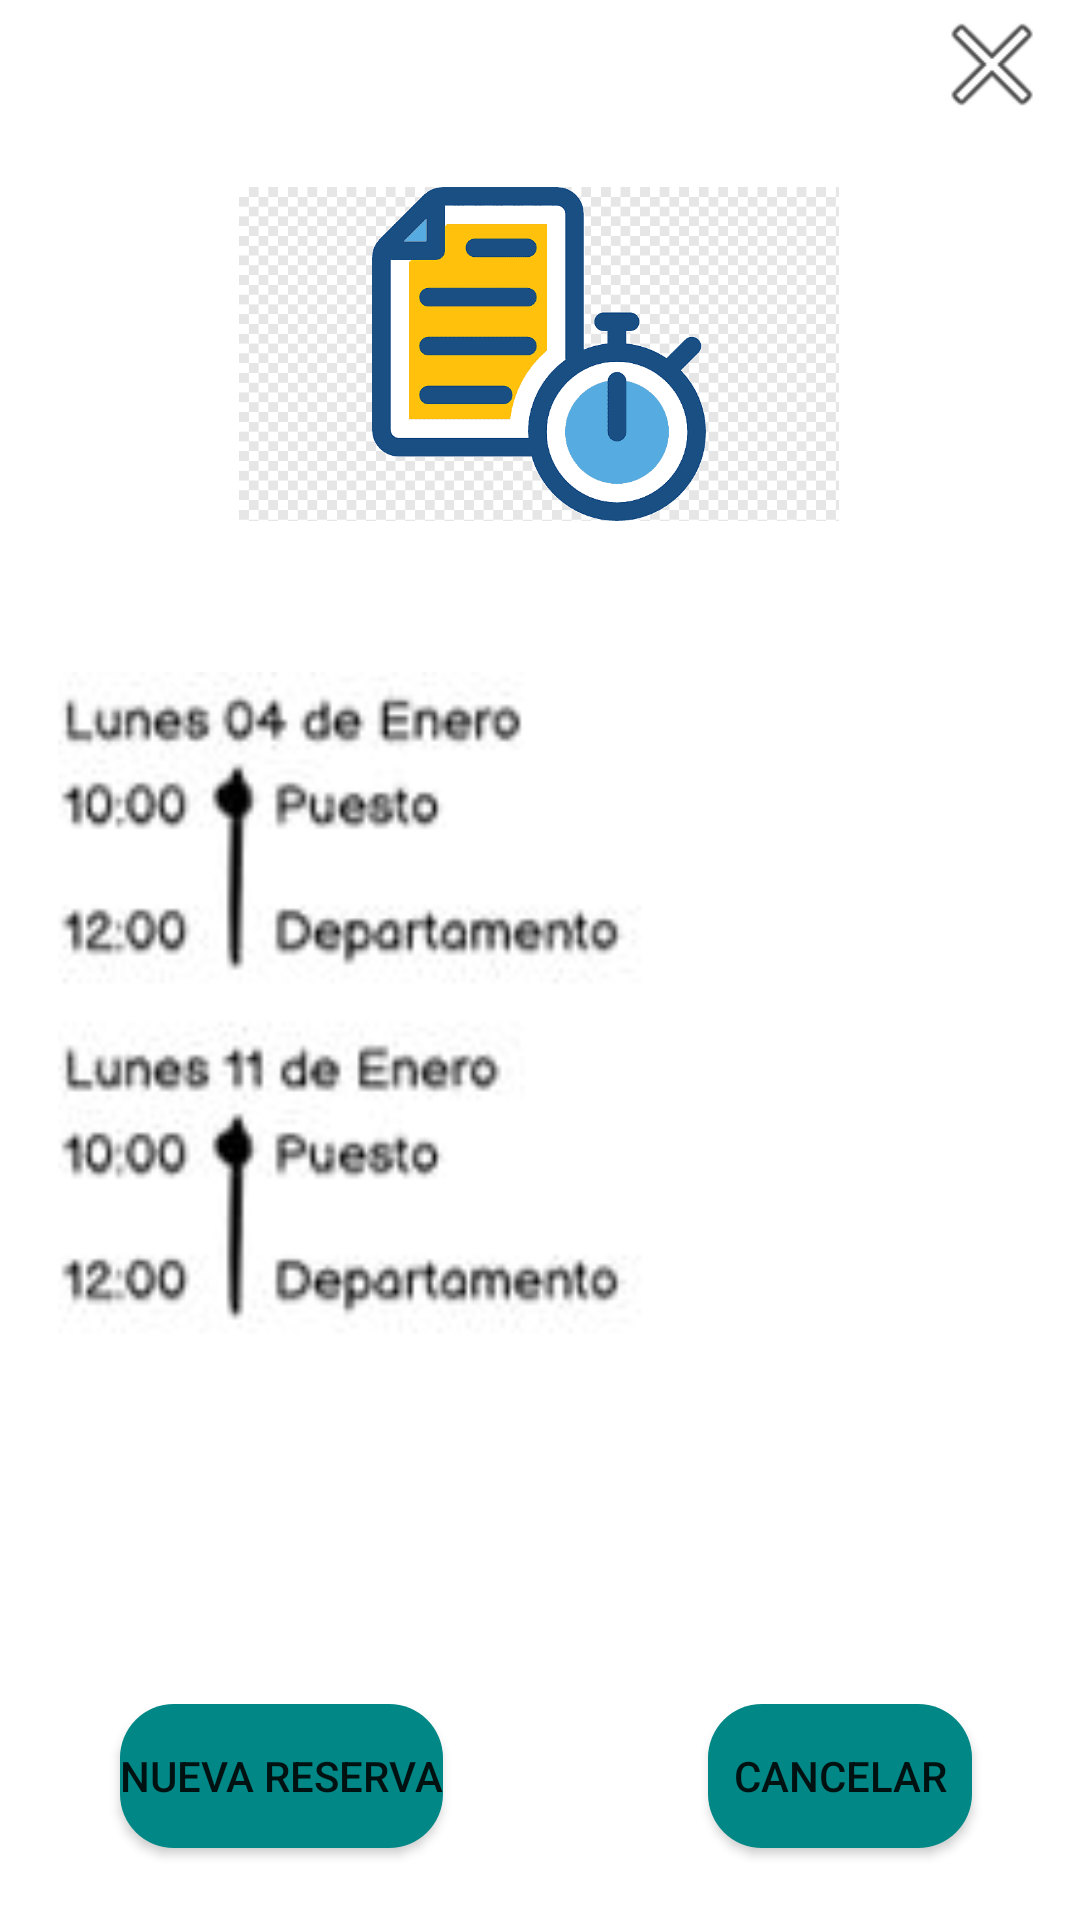

The Android layout XML behind this screen, and the referenced resources:
<!-- AndroidManifest.xml: application theme ThemeProyectoReactivaPro -->
<!-- res/layout/activity_mis_reservas.xml -->
<?xml version="1.0" encoding="utf-8"?>
<androidx.constraintlayout.widget.ConstraintLayout xmlns:android="http://schemas.android.com/apk/res/android"
    xmlns:app="http://schemas.android.com/apk/res-auto"
    xmlns:tools="http://schemas.android.com/tools"
    android:layout_width="match_parent"
    android:layout_height="match_parent"
    tools:context=".MisReservas">

    <ImageView
        android:id="@+id/imageView11"
        android:layout_width="54dp"
        android:layout_height="43dp"
        app:layout_constraintEnd_toEndOf="parent"
        app:layout_constraintStart_toEndOf="@+id/imageView9"
        app:srcCompat="@android:drawable/ic_menu_close_clear_cancel"
        tools:layout_editor_absoluteY="384dp" />

    <ImageView
        android:id="@+id/imageView8"
        android:layout_width="200dp"
        android:layout_height="116dp"
        android:layout_marginTop="60dp"
        app:layout_constraintEnd_toEndOf="parent"
        app:layout_constraintHorizontal_bias="0.497"
        app:layout_constraintStart_toStartOf="parent"
        app:layout_constraintTop_toTopOf="parent"
        app:srcCompat="@drawable/historial" />

    <ImageView
        android:id="@+id/imageView9"
        android:layout_width="301dp"
        android:layout_height="222dp"
        android:layout_marginTop="48dp"
        app:layout_constraintStart_toStartOf="parent"
        app:layout_constraintTop_toBottomOf="@+id/imageView8"
        app:srcCompat="@drawable/historialdereservas" />

    <ImageView
        android:id="@+id/imageView10"
        android:layout_width="54dp"
        android:layout_height="43dp"
        app:layout_constraintEnd_toEndOf="parent"
        app:layout_constraintStart_toEndOf="@+id/imageView9"
        app:srcCompat="@android:drawable/ic_menu_close_clear_cancel"
        tools:layout_editor_absoluteY="262dp" />

    <Button
        android:id="@+id/btnMiReservaNuevo"
        android:layout_width="wrap_content"
        android:layout_height="wrap_content"
        android:layout_marginStart="40dp"
        android:layout_marginLeft="40dp"
        android:layout_marginBottom="24dp"
        android:text="Nueva Reserva"
        android:background="@drawable/button_rounded"
        app:layout_constraintBottom_toBottomOf="parent"
        app:layout_constraintStart_toStartOf="parent" />

    <Button
        android:id="@+id/btnMiReservaCancelar"
        android:layout_width="wrap_content"
        android:layout_height="wrap_content"
        android:layout_marginEnd="36dp"
        android:layout_marginBottom="24dp"
        android:background="@drawable/button_rounded"
        android:text="Cancelar"
        app:layout_constraintBottom_toBottomOf="parent"
        app:layout_constraintEnd_toEndOf="parent" />
</androidx.constraintlayout.widget.ConstraintLayout>
<!-- resources referenced by this layout -->
<resources>
  <!-- drawable button_rounded (drawable) -->
  <?xml version="1.0" encoding="utf-8"?>
  <shape xmlns:android="http://schemas.android.com/apk/res/android">
      <corners android:radius="18dp" />
      <solid android:color="@color/teal_700"/>
  </shape>
  <!-- drawable historial: png bitmap (drawable, 7168 bytes) -->
  <!-- drawable historialdereservas: jpg bitmap (drawable, 12162 bytes) -->
  <style name="ThemeProyectoReactivaPro" parent="Theme.MaterialComponents.DayNight.DarkActionBar">
          
          <item name="colorPrimary">@color/purple_500</item>
          <item name="colorPrimaryVariant">@color/purple_700</item>
          <item name="colorOnPrimary">@color/white</item>
          
          <item name="colorSecondary">@color/teal_200</item>
          <item name="colorSecondaryVariant">@color/teal_700</item>
          <item name="colorOnSecondary">@color/black</item>
          
          <item name="android:statusBarColor" tools:targetApi="l">?attr/colorPrimaryVariant</item>
          
      </style>
  <!-- not gathered from this repository: default colours our renderer supplied (Android Studio template values) -->
  <color name="purple_500">#FF6200EE</color>
  <color name="purple_700">#FF3700B3</color>
  <color name="teal_200">#FF03DAC5</color>
  <color name="teal_700">#FF018786</color>
  <color name="black">#FF000000</color>
  <color name="white">#FFFFFFFF</color>
</resources>
